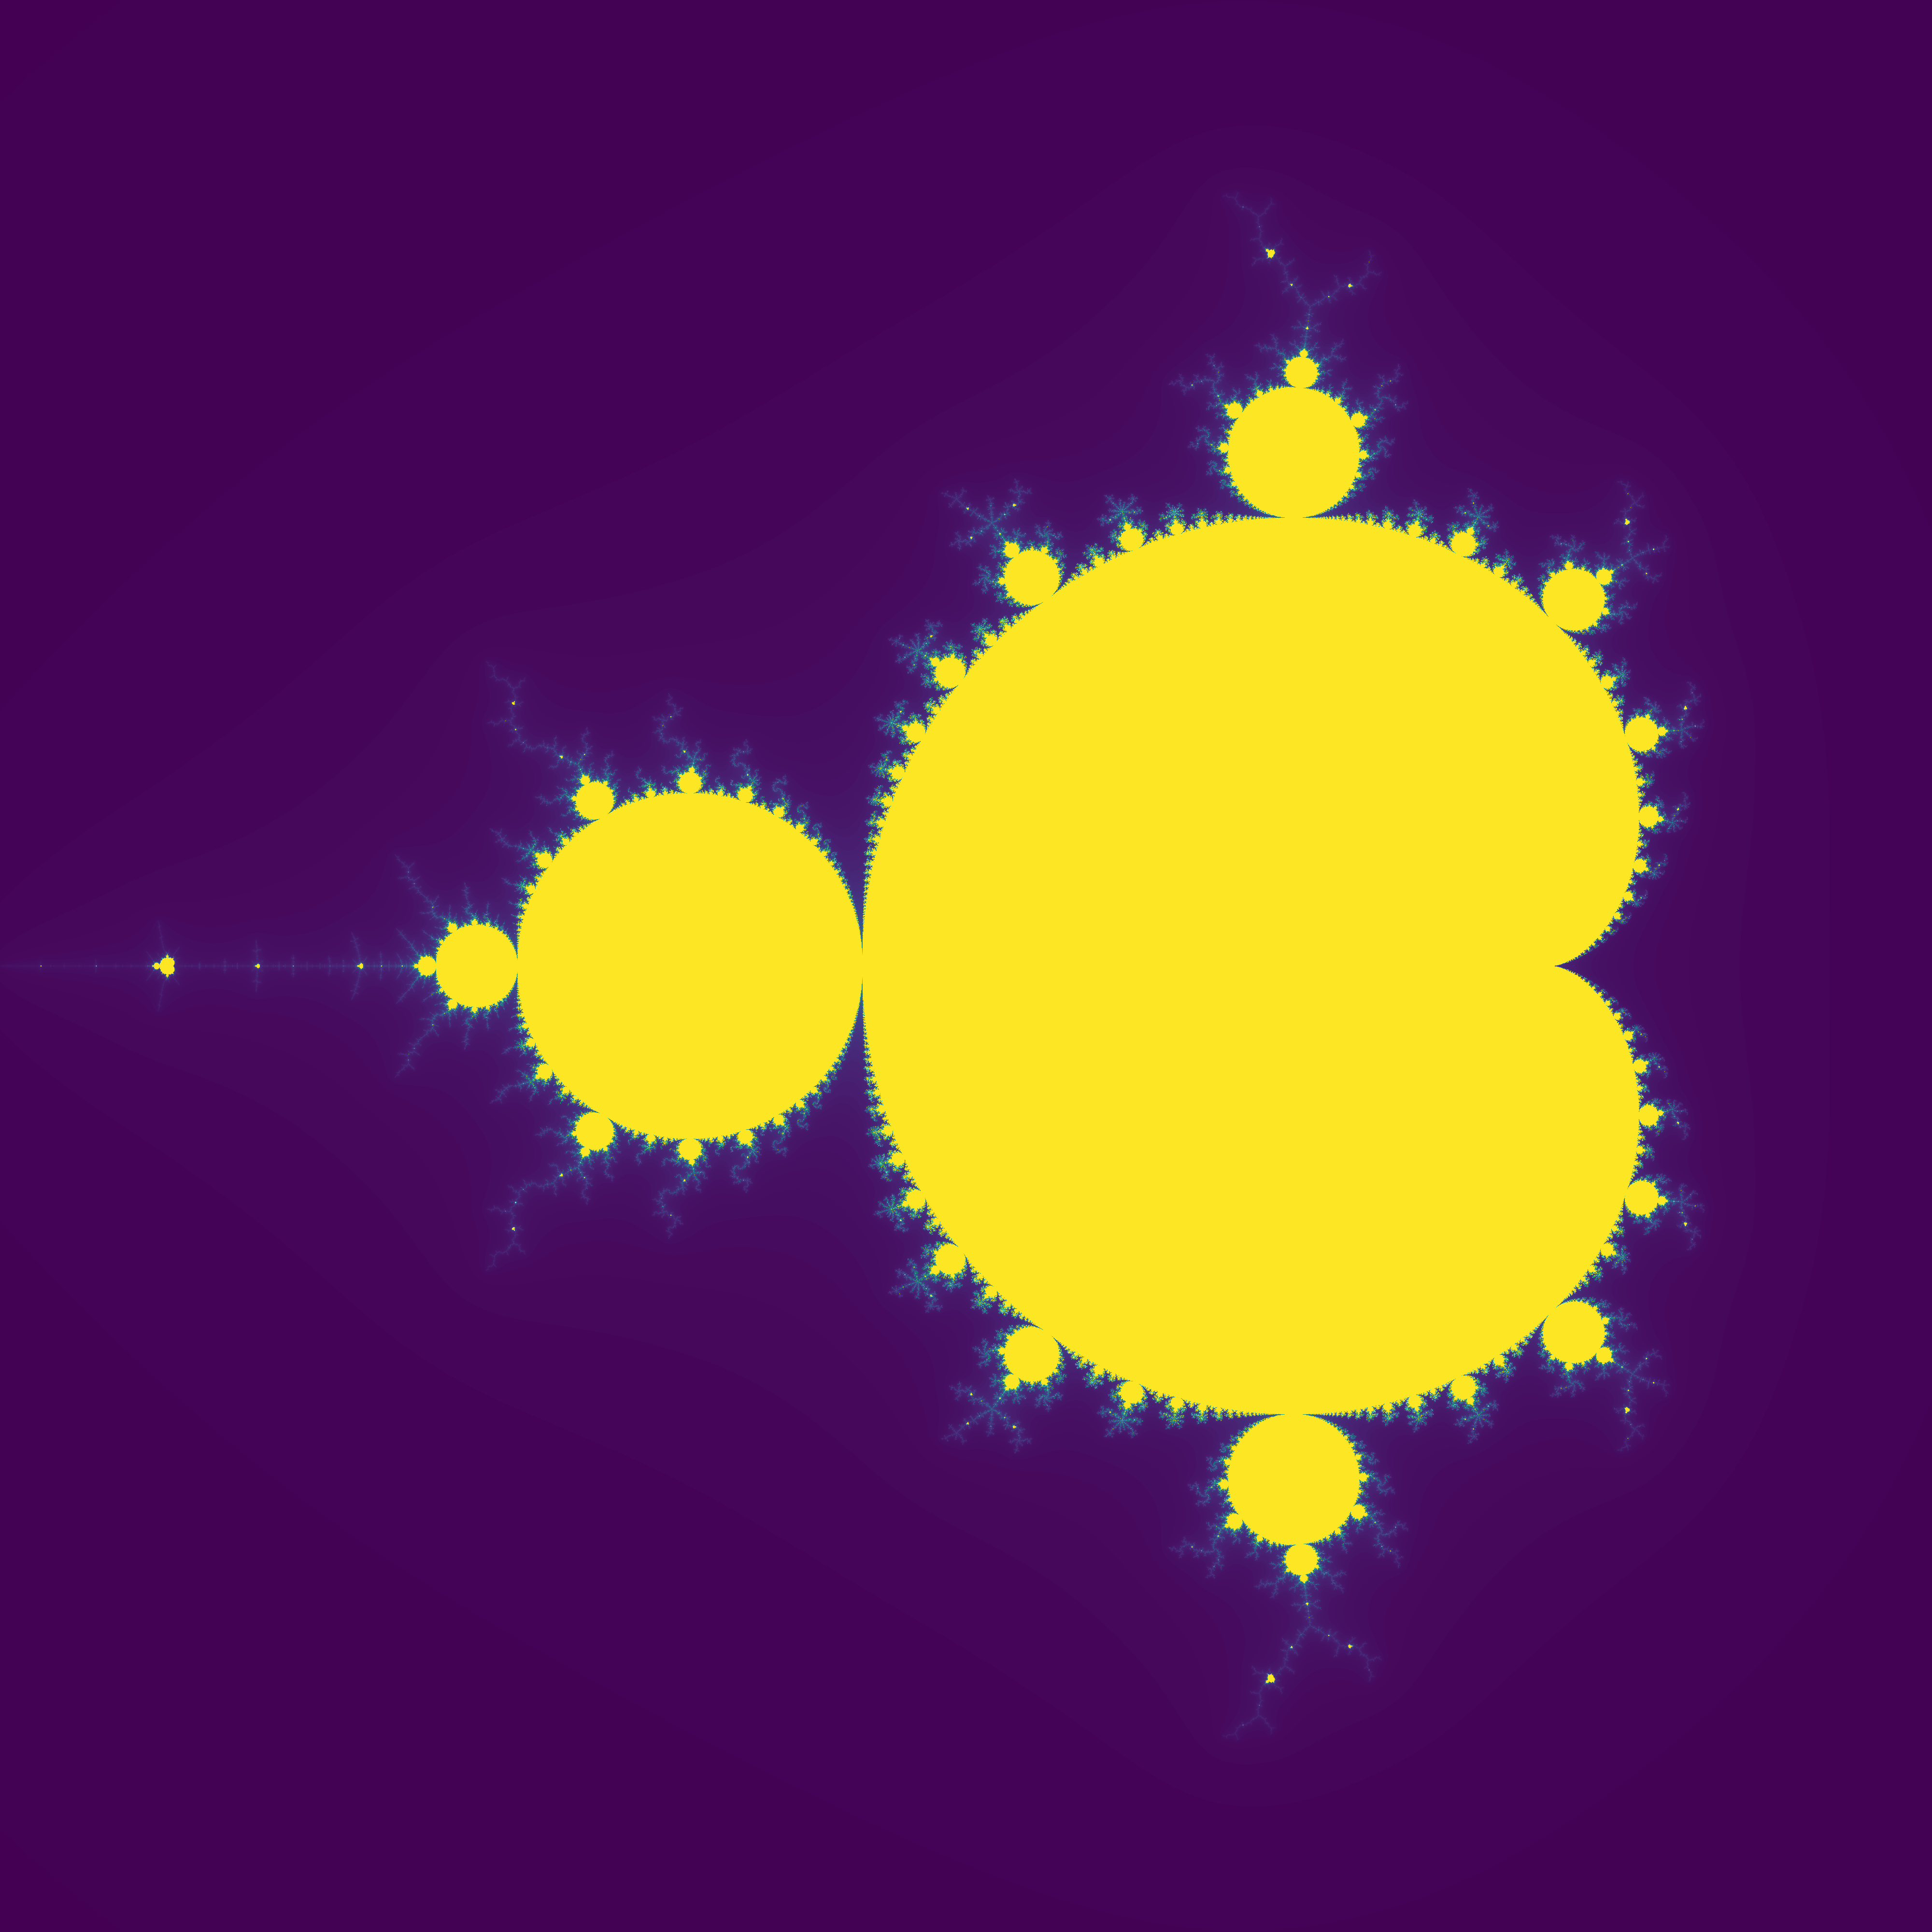

The script that saved this image:
'''
Prompt: Rewrite the code above so that it shows a different picture of the same
        Mandelbrot sequence.  Upload your file mandelbrot.py here!
'''

import numpy as np
import matplotlib.pyplot as plt

def mandelbrot( h,w, maxiter=200 ):
    """Returns an image of the Mandelbrot fractal of size (h,w)."""
    y,x = np.ogrid[-1.4:1.4:h*2j, -2:0.8:w*2j]     # make two vectors x and y
    c = x + y*1j                                     # make a 2D array of complex numbers
    z = c
    divtime = maxiter + np.zeros(z.shape, dtype=int) # make a pixel map

    for i in range(maxiter):
        z = z**2 + c                            # update z, the 2D array of complex numbers
        diverge = z*np.conj(z) > 2**32           # find all diverging points, diverge is a Boolean 2D array
        div_now = diverge & (divtime==maxiter)  # find now diverging points
        divtime[div_now] = i                    # update the pixel map
        z[diverge] = 2                          # avoid diverging too much

    return divtime

img = mandelbrot(2000,2000)
plt.imshow(img)
plt.imsave("mandelbrot.png", img)
plt.show()
